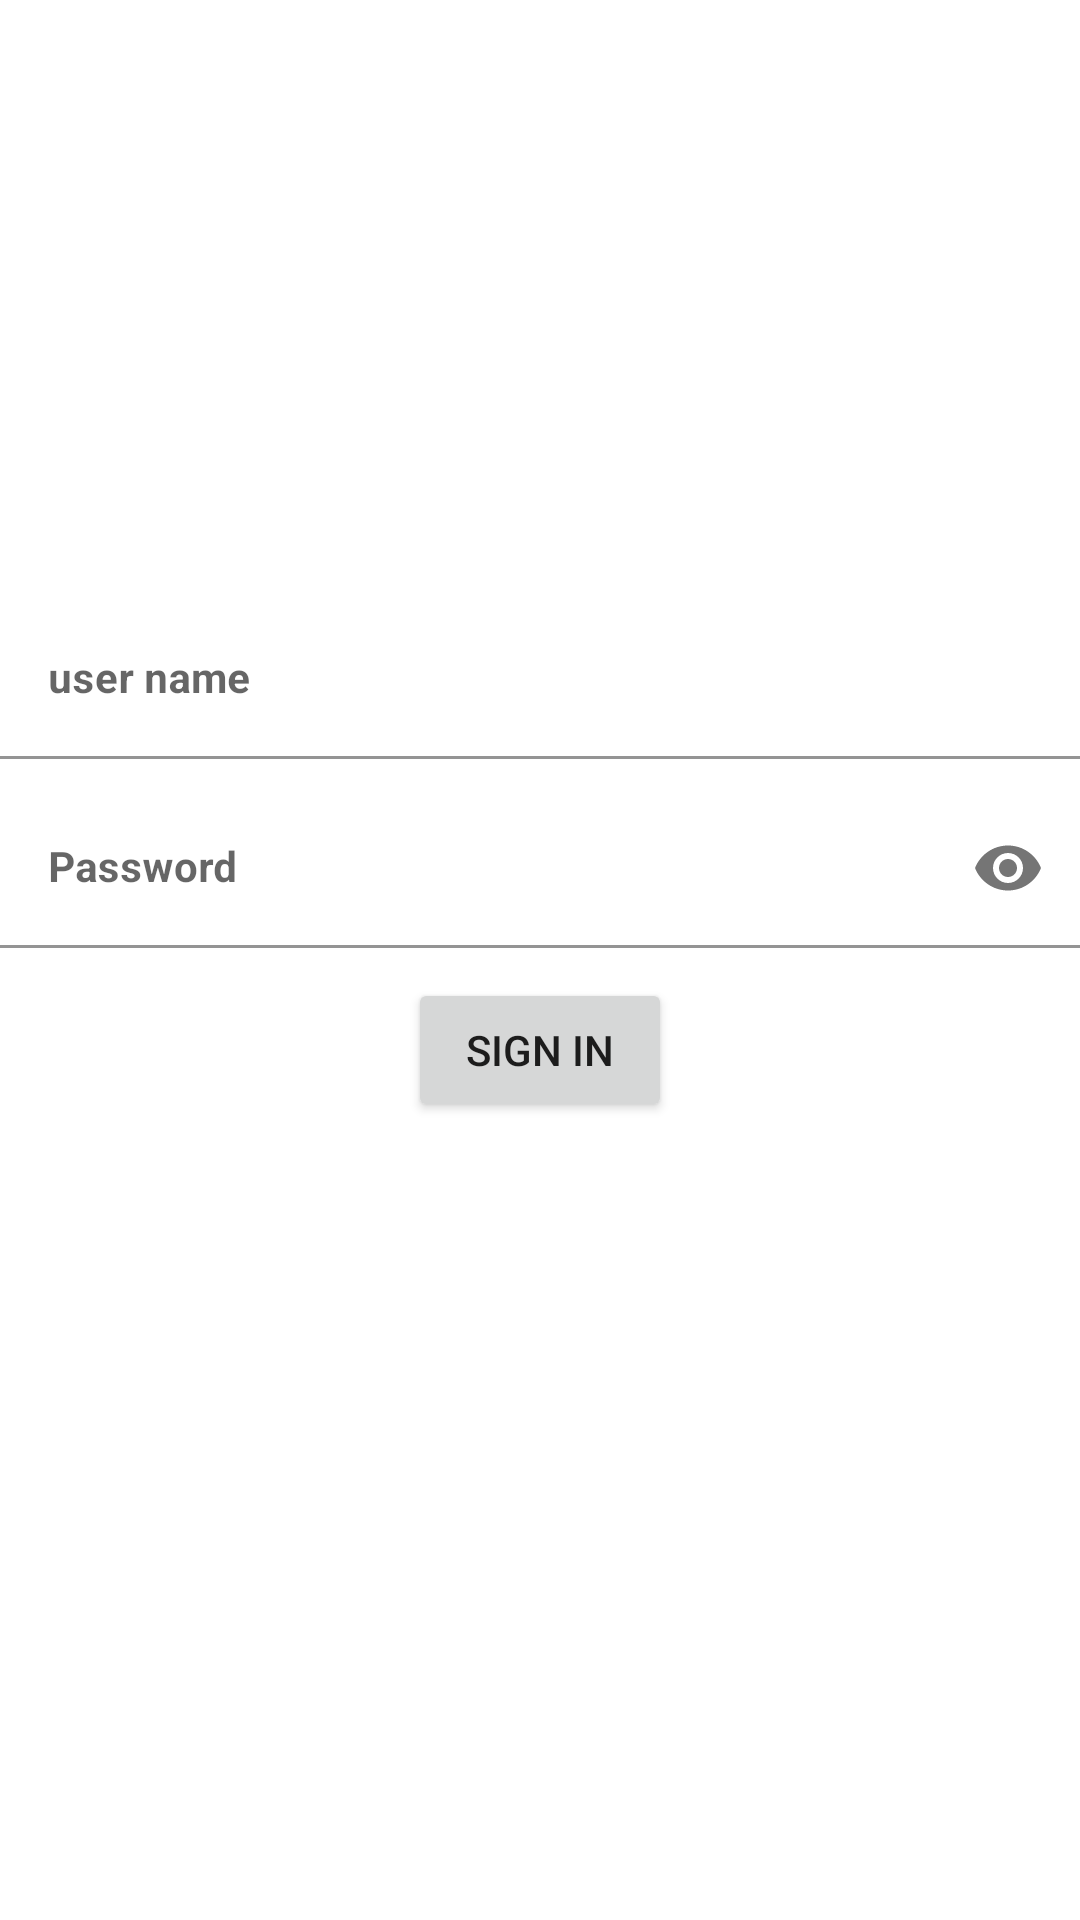

Here is an Android app screen rendered from its layout file. Give the layout XML and the strings, colors and styles it references.
<!-- AndroidManifest.xml: application theme Theme.CyeDemo -->
<!-- res/layout/activity_login.xml -->
<?xml version="1.0" encoding="utf-8"?>
<RelativeLayout xmlns:android="http://schemas.android.com/apk/res/android"
    xmlns:app="http://schemas.android.com/apk/res-auto"
    xmlns:tools="http://schemas.android.com/tools"
    android:layout_width="match_parent"
    android:layout_height="match_parent"
    tools:context=".ui.activity.Login"
    android:orientation="vertical"
    android:layout_marginStart="10dp"
    android:layout_marginEnd="10dp">
    <com.google.android.material.textfield.TextInputLayout
        android:id="@+id/sign_in_phone_layout"
        android:layout_width="match_parent"
        android:layout_height="wrap_content"
        android:layout_marginTop="200dp"
        app:boxBackgroundColor="@android:color/transparent">

        <com.google.android.material.textfield.TextInputEditText
            android:id="@+id/sign_in_phone_emil_et"
            android:layout_width="match_parent"
            android:layout_height="wrap_content"
            android:hint="user name"
            android:imeOptions="actionNext"
            android:inputType="text"
            android:textSize="14sp"
            android:textStyle="bold"
            app:errorEnabled="true" />
    </com.google.android.material.textfield.TextInputLayout>

    <com.google.android.material.textfield.TextInputLayout
        android:id="@+id/sign_in_password_layout"
        android:layout_width="match_parent"
        android:layout_height="wrap_content"
        android:layout_marginTop="10dp"
        android:layout_below="@id/sign_in_phone_layout"
        app:boxBackgroundColor="@android:color/transparent"
        app:passwordToggleEnabled="true"
        >

        <com.google.android.material.textfield.TextInputEditText
            android:id="@+id/sign_in_password_et"
            android:layout_width="match_parent"
            android:layout_height="wrap_content"
            android:hint="Password"
            android:inputType="textPassword"
            android:textSize="14sp"
            android:textStyle="bold"
            app:errorEnabled="true" />

    </com.google.android.material.textfield.TextInputLayout>

    <Button
        android:id="@+id/sign_in_btn"
        android:layout_width="wrap_content"
        android:layout_height="wrap_content"
        android:layout_below="@id/sign_in_password_layout"
        android:layout_marginTop="10dp"
        android:text="Sign In"
        android:layout_centerHorizontal="true"/>
</RelativeLayout>
<!-- resources referenced by this layout -->
<resources>
  <style name="Theme.CyeDemo" parent="Theme.MaterialComponents.DayNight.NoActionBar">
          
          <item name="colorPrimary">@color/purple_500</item>
          <item name="colorPrimaryVariant">@color/purple_700</item>
          <item name="colorOnPrimary">@color/white</item>
          
          <item name="colorSecondary">@color/teal_200</item>
          <item name="colorSecondaryVariant">@color/teal_700</item>
          <item name="colorOnSecondary">@color/black</item>
          
          <item name="android:statusBarColor" tools:targetApi="l">?attr/colorPrimaryVariant</item>
          
      </style>
  <!-- not gathered from this repository: default colours our renderer supplied (Android Studio template values) -->
  <color name="purple_500">#FF6200EE</color>
  <color name="purple_700">#FF3700B3</color>
  <color name="teal_200">#FF03DAC5</color>
  <color name="teal_700">#FF018786</color>
  <color name="black">#FF000000</color>
  <color name="white">#FFFFFFFF</color>
</resources>
